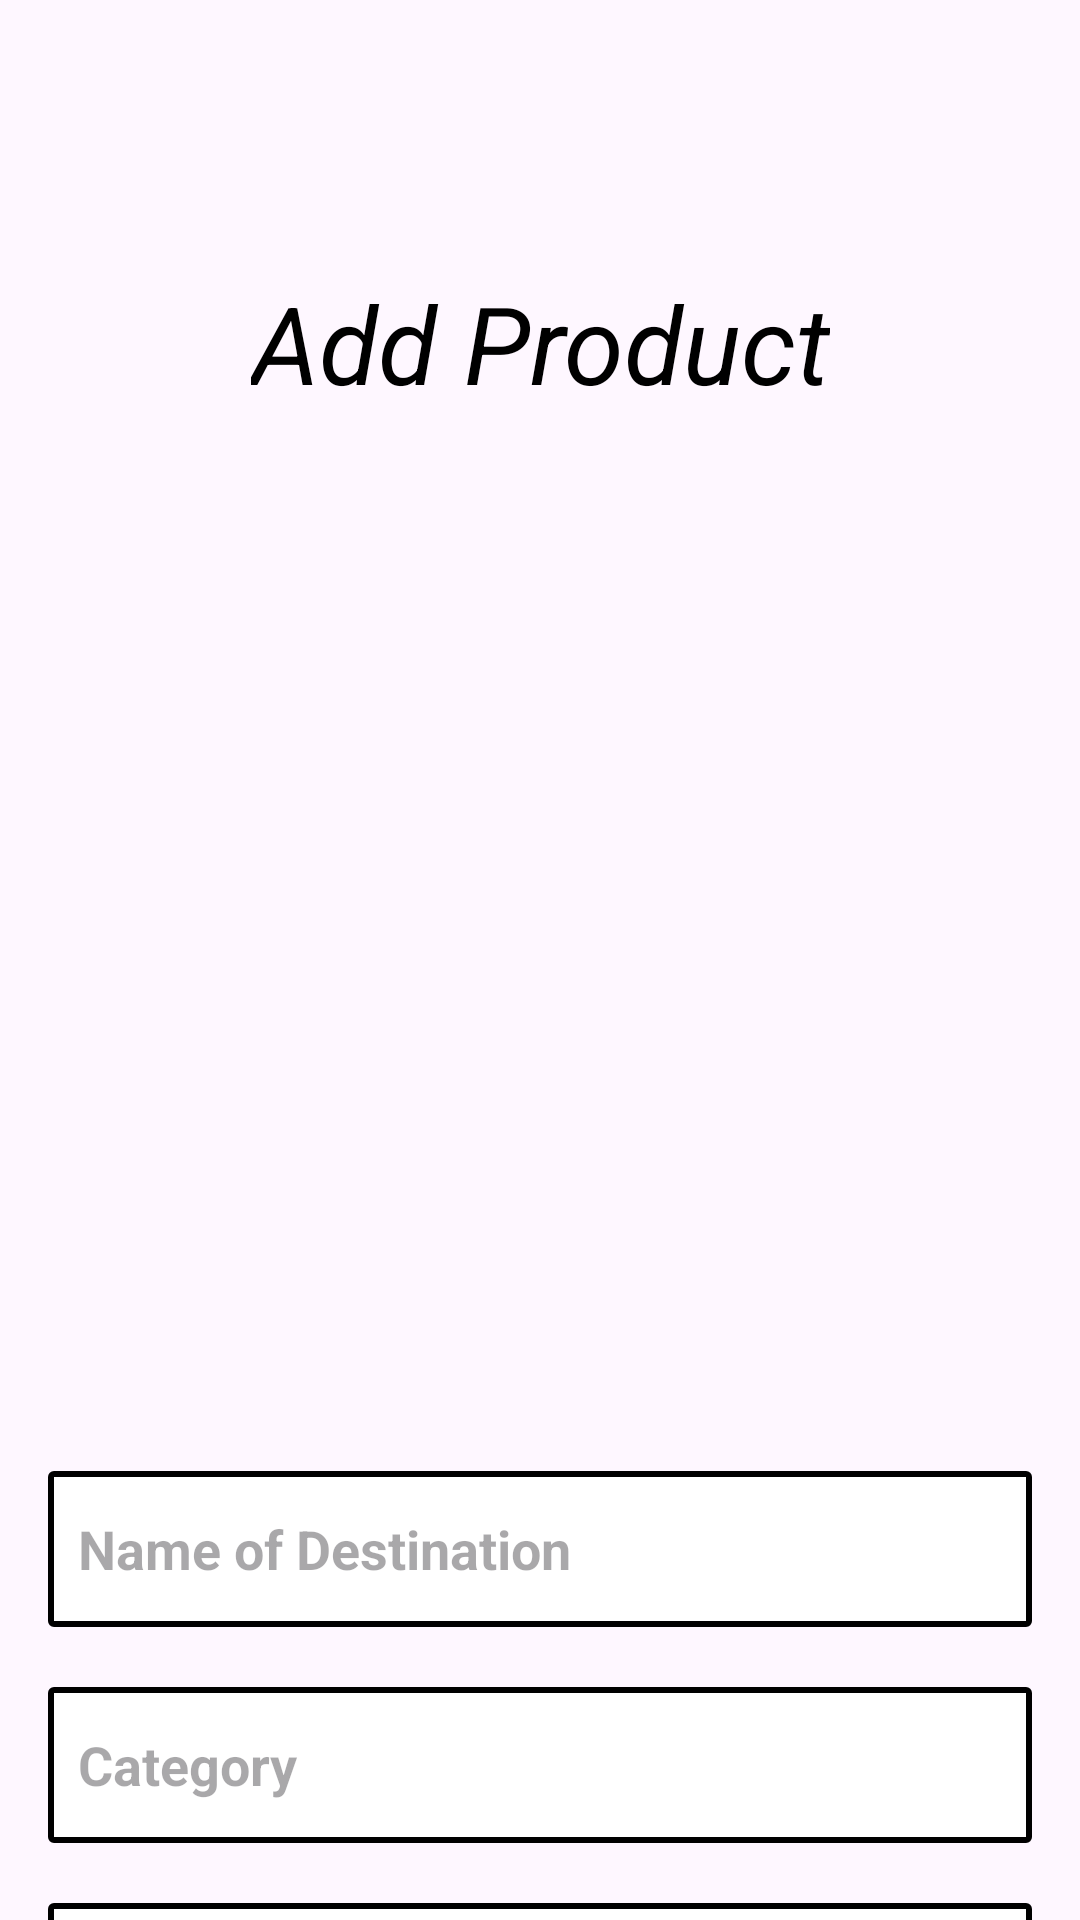

Reconstruct the res/layout file that produces this screen, plus the resources it refers to.
<!-- AndroidManifest.xml: application theme Theme.BookPro -->
<!-- res/layout/fragment_add_product.xml -->
<?xml version="1.0" encoding="utf-8"?>
<FrameLayout xmlns:android="http://schemas.android.com/apk/res/android"
    xmlns:tools="http://schemas.android.com/tools"
    android:layout_width="match_parent"
    android:layout_height="match_parent"
    xmlns:app="http://schemas.android.com/apk/res-auto"
    tools:context=".otherScreens.AddProduct">
    <androidx.core.widget.NestedScrollView
        android:layout_width="match_parent"
        android:layout_height="match_parent">

        <androidx.constraintlayout.widget.ConstraintLayout
            android:layout_width="match_parent"
            android:layout_height="match_parent"
            android:backgroundTint="@color/white">

            <ImageView
                android:id="@+id/img_back_from_add_product"
                android:layout_width="40dp"
                android:layout_height="40dp"
                android:layout_marginTop="40dp"
                android:src="@drawable/back_arrow"
                android:layout_marginStart="16dp"
                android:padding="10dp"
                app:layout_constraintStart_toStartOf="parent"
                app:layout_constraintTop_toTopOf="parent" />

            <TextView
                android:id="@+id/txt_add_product"
                android:layout_width="wrap_content"
                android:layout_height="wrap_content"
                android:layout_marginTop="10dp"
                android:text="@string/add_product"
                android:textColor="@color/black"
                android:textSize="36sp"
                android:textStyle="italic"
                app:layout_constraintEnd_toEndOf="parent"
                app:layout_constraintStart_toStartOf="parent"
                app:layout_constraintTop_toBottomOf="@id/img_back_from_add_product" />

            <ImageView
                android:id="@+id/img_of_product"
                android:layout_width="match_parent"
                android:layout_height="250dp"
                android:layout_marginTop="20dp"
                android:src="@drawable/download"
                android:layout_marginStart="16dp"
                android:layout_marginEnd="16dp"
                android:padding="10dp"
                android:scaleType="centerCrop"
                app:layout_constraintStart_toStartOf="parent"
                app:layout_constraintEnd_toEndOf="parent"
                app:layout_constraintTop_toBottomOf="@id/txt_add_product" />

            <EditText
                android:id="@+id/edttxt_name_of_product"
                android:layout_width="match_parent"
                android:layout_height="52dp"
                android:layout_marginTop="40dp"
                android:paddingStart="10dp"
                android:paddingEnd="10dp"
                android:textColor="@color/black"
                android:textStyle="bold"
                android:inputType="textPersonName"
                android:layout_marginStart="16dp"
                android:layout_marginEnd="16dp"
                android:hint="@string/name_of_destination"
                android:background="@drawable/square_border_background"
                app:layout_constraintStart_toStartOf="parent"
                app:layout_constraintEnd_toEndOf="parent"
                app:layout_constraintTop_toBottomOf="@id/img_of_product"/>

            <EditText
                android:id="@+id/edttxt_category"
                android:layout_width="match_parent"
                android:layout_height="52dp"
                android:layout_marginTop="20dp"
                android:paddingStart="10dp"
                android:paddingEnd="10dp"
                android:textColor="@color/black"
                android:textStyle="bold"
                android:inputType="textPersonName"
                android:layout_marginStart="16dp"
                android:layout_marginEnd="16dp"
                android:hint="@string/category"
                android:background="@drawable/square_border_background"
                app:layout_constraintStart_toStartOf="parent"
                app:layout_constraintEnd_toEndOf="parent"
                app:layout_constraintTop_toBottomOf="@id/edttxt_name_of_product"/>


            <EditText
                android:id="@+id/edttxt_price_of_product"
                android:layout_width="match_parent"
                android:layout_height="52dp"
                android:layout_marginTop="20dp"
                android:paddingStart="10dp"
                android:paddingEnd="10dp"
                android:textColor="#DD0F0F"
                android:textStyle="bold"
                android:inputType="number"
                android:layout_marginStart="16dp"
                android:layout_marginEnd="16dp"
                android:hint="@string/price"
                android:background="@drawable/square_border_background"
                app:layout_constraintStart_toStartOf="parent"
                app:layout_constraintEnd_toEndOf="parent"
                app:layout_constraintTop_toBottomOf="@id/edttxt_category"/>

            <EditText
                android:id="@+id/edttxt_description"
                android:layout_width="match_parent"
                android:layout_height="wrap_content"
                android:layout_marginTop="20dp"
                android:paddingTop="5dp"
                android:paddingBottom="5dp"
                android:paddingStart="10dp"
                android:paddingEnd="10dp"
                android:hint="@string/description"
                android:inputType="textMultiLine"
                android:lines="8"
                android:textColor="@color/black"
                android:minLines="6"
                android:gravity="top|start"
                android:maxLines="10"
                android:scrollbars="vertical"
                android:textStyle="bold"
                android:layout_marginStart="16dp"
                android:layout_marginEnd="16dp"
                android:background="@drawable/square_border_background"
                app:layout_constraintStart_toStartOf="parent"
                app:layout_constraintEnd_toEndOf="parent"
                app:layout_constraintTop_toBottomOf="@id/edttxt_price_of_product"
                />


            <TextView
                android:id="@+id/btn_add_product"
                android:layout_width="match_parent"
                android:layout_height="52dp"
                android:layout_marginTop="20dp"
                android:textSize="20sp"
                android:gravity="center"
                android:padding="10dp"
                android:textColor="@color/white"
                android:textStyle="bold"
                android:layout_marginBottom="20dp"
                android:layout_marginStart="16dp"
                android:layout_marginEnd="16dp"
                android:background="@drawable/rounded_corners"
                android:backgroundTint="#000000"
                app:layout_constraintBottom_toBottomOf="parent"
                app:layout_constraintStart_toStartOf="parent"
                app:layout_constraintEnd_toEndOf="parent"
                app:layout_constraintTop_toBottomOf="@id/edttxt_description"
                android:text="@string/add_product"/>


        </androidx.constraintlayout.widget.ConstraintLayout>

    </androidx.core.widget.NestedScrollView>



</FrameLayout>
<!-- resources referenced by this layout -->
<resources>
  <!-- drawable rounded_corners (drawable) -->
  <?xml version="1.0" encoding="utf-8"?>
  <shape xmlns:android="http://schemas.android.com/apk/res/android">
      <corners  android:radius="10dp"/>
      <solid android:color="@color/black">
  
      </solid>
  </shape>
  <!-- drawable square_border_background (drawable) -->
  <?xml version="1.0" encoding="utf-8"?>
  <shape xmlns:android="http://schemas.android.com/apk/res/android"
      android:shape="rectangle" >
      <solid android:color="@android:color/white" />
      <corners  android:radius="1dp"/>
      <stroke android:width="2dip" android:color="#000000"/>
  </shape>
  <string name="add_product">Add Product\n</string>
  <string name="category">Category</string>
  <string name="description">Description</string>
  <string name="name_of_destination">Name of Destination</string>
  <string name="price">Price</string>
  <style name="Theme.BookPro" parent="Base.Theme.BookPro" />
  <style name="Base.Theme.BookPro" parent="Theme.Material3.DayNight.NoActionBar">
          
          
      </style>
  <!-- not gathered from this repository: default colours our renderer supplied (Android Studio template values) -->
  <color name="black">#FF000000</color>
  <color name="white">#FFFFFFFF</color>
</resources>
